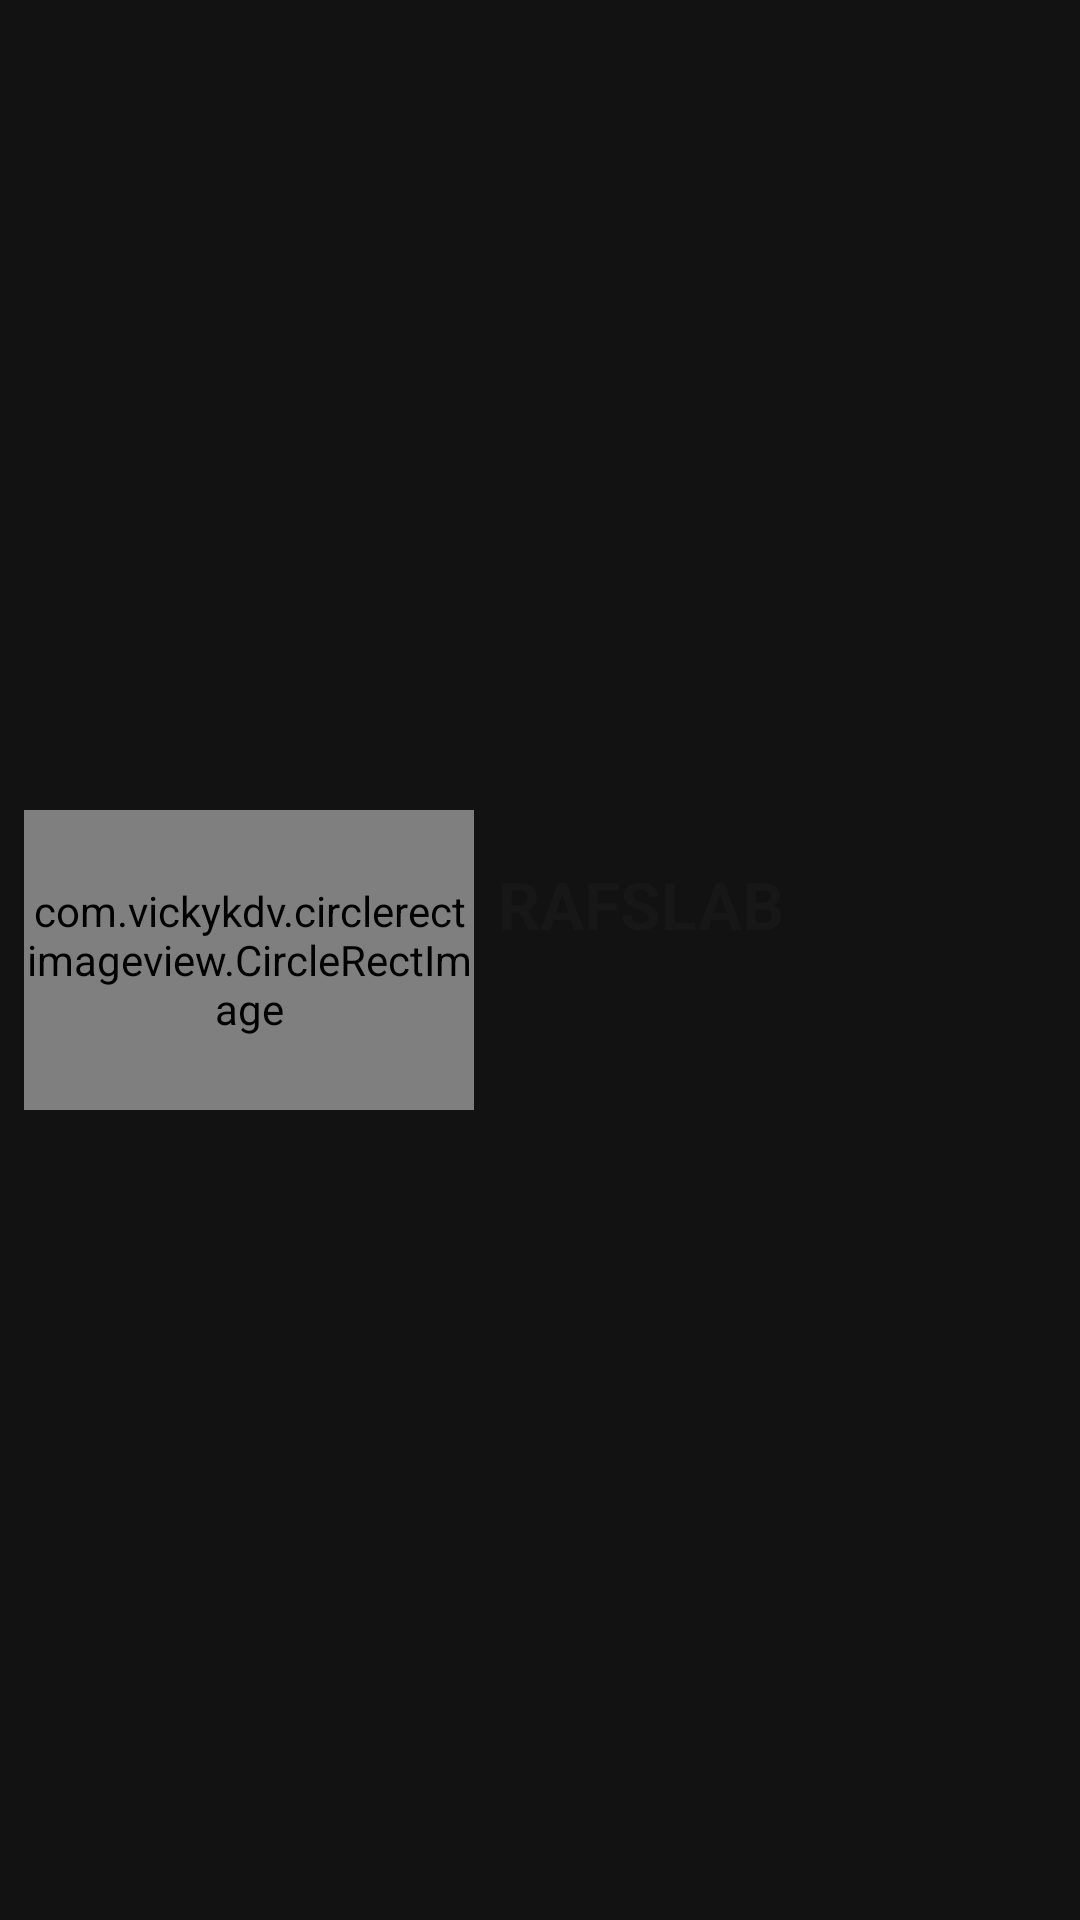

Write the Android layout XML for this screen, with the resource values it uses.
<!-- AndroidManifest.xml: application theme AppTheme -->
<!-- res/layout/history_item.xml -->
<?xml version="1.0" encoding="utf-8"?>
<androidx.constraintlayout.widget.ConstraintLayout xmlns:android="http://schemas.android.com/apk/res/android"
    xmlns:tools="http://schemas.android.com/tools"
    android:layout_width="match_parent"
    xmlns:app="http://schemas.android.com/apk/res-auto"
    android:padding="8dp"
    android:layout_height="wrap_content">
    <com.vickykdv.circlerectimageview.CircleRectImage
        app:roundBottomLeft="16"
        app:roundBottomRight="16"
        app:roundTopLeft="16"
        app:roundTopRight="16"
        android:layout_width="150dp"
        android:layout_height="100dp"
        android:scaleType="centerCrop"
        android:id="@+id/thumbnail"
        android:src="@mipmap/ic_launcher"
        app:layout_constraintTop_toTopOf="parent"
        app:layout_constraintBottom_toBottomOf="parent"
        app:layout_constraintStart_toStartOf="parent"
        />

    <LinearLayout
        android:layout_width="0dp"
        android:layout_height="wrap_content"
        android:orientation="vertical"
        app:layout_constraintBottom_toBottomOf="parent"
        app:layout_constraintEnd_toEndOf="parent"
        app:layout_constraintStart_toEndOf="@+id/thumbnail"
        app:layout_constraintTop_toTopOf="parent">

        <TextView
            android:id="@+id/title"
            android:layout_width="match_parent"
            android:layout_height="wrap_content"
            android:layout_marginStart="8dp"
            android:ellipsize="end"
            android:maxLines="1"
            android:text="@string/app_name"
            android:textColor="@color/textColor"
            android:textSize="22sp"
            android:textStyle="bold"
            app:layout_constraintBottom_toBottomOf="parent"
            app:layout_constraintEnd_toEndOf="parent"
            app:layout_constraintStart_toEndOf="@+id/thumbnail"
            app:layout_constraintTop_toTopOf="parent" />
        <TextView
            android:layout_marginTop="8dp"
            android:id="@+id/size"
            android:layout_width="match_parent"
            android:layout_height="wrap_content"
            android:layout_marginStart="8dp"
            android:ellipsize="end"
            android:maxLines="1"
            android:textColor="@color/textColor"
            android:textSize="22sp"
            android:textStyle="normal"
            app:layout_constraintBottom_toBottomOf="parent"
            app:layout_constraintEnd_toEndOf="parent"
            app:layout_constraintStart_toEndOf="@+id/thumbnail"
            app:layout_constraintTop_toTopOf="parent" />
    </LinearLayout>

</androidx.constraintlayout.widget.ConstraintLayout>
<!-- resources referenced by this layout -->
<resources>
  <color name="textColor">#171718</color>
  <!-- mipmap ic_launcher: png bitmap (mipmap-hdpi, 2145 bytes) -->
  <string name="app_name">RAFSLAB</string>
  <style name="AppTheme" parent="Theme.MaterialComponents.NoActionBar">
          
          <item name="colorPrimary">@color/colorPrimary</item>
          <item name="colorPrimaryDark">@color/colorPrimaryDark</item>
          <item name="colorAccent">@color/colorAccent</item>
          <item name="backgroundColor">@color/background</item>
          <item name="colorControlNormal">@color/colorControlNormal</item>
          <item name="colorControlHighlight">@color/rippleColor</item>
          <item name="statusBarBackground">@color/transparent</item>
          <item name="android:statusBarColor">@color/transparent</item>
      </style>
  <color name="colorPrimary">#39597c</color>
  <color name="colorPrimaryDark">#39597c</color>
  <color name="colorAccent">#189ad3</color>
  <color name="background">#eff0f5</color>
  <color name="colorControlNormal">@color/white</color>
  <color name="rippleColor">#60000000</color>
  <color name="transparent">#00000000</color>
  <color name="white">@android:color/white</color>
</resources>
